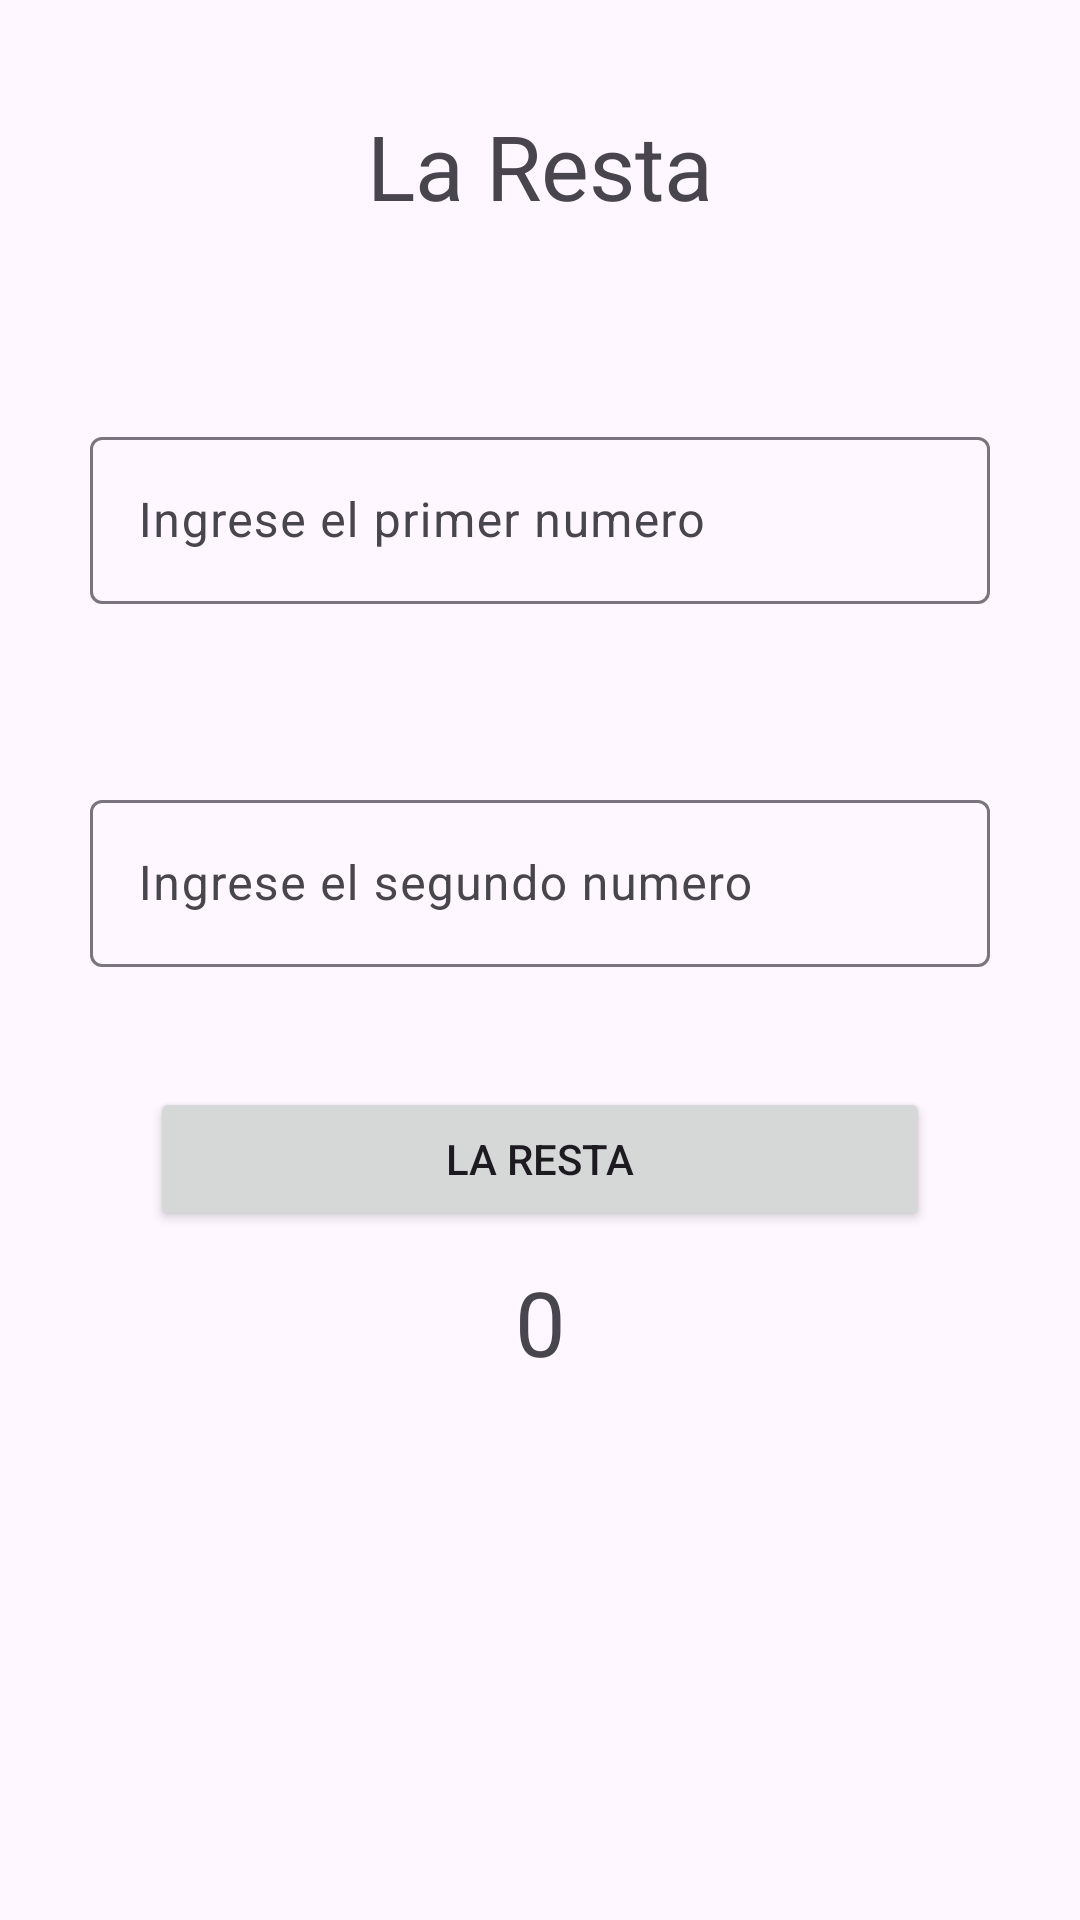

Produce the Android XML layout that renders to this screen, including the resource entries it uses.
<!-- AndroidManifest.xml: application theme Theme.Ejercicio_Video -->
<!-- res/layout/fragment_resta.xml -->
<?xml version="1.0" encoding="utf-8"?>
<FrameLayout xmlns:android="http://schemas.android.com/apk/res/android"
    xmlns:tools="http://schemas.android.com/tools"
    android:layout_width="match_parent"
    android:layout_height="match_parent"
    tools:context=".resta">

 <LinearLayout
     android:layout_width="match_parent"
     android:layout_height="match_parent"
     android:orientation="vertical"
     android:id="@+id/LlSuma">

     <TextView
         android:layout_width="match_parent"
         android:layout_height="wrap_content"
         android:id="@+id/tvResta"
         android:text="La Resta"
         android:textAlignment="center"
         android:textSize="30sp"
         android:layout_margin="35dp"
         />

     <com.google.android.material.textfield.TextInputLayout
         android:layout_width="match_parent"
         android:layout_height="wrap_content"
         android:id="@+id/tfNum1"
         android:hint="Ingrese el primer numero"
         android:layout_margin="30dp"
         >


         <com.google.android.material.textfield.TextInputEditText
             android:layout_width="match_parent"
             android:layout_height="wrap_content"
             />
     </com.google.android.material.textfield.TextInputLayout>

         <com.google.android.material.textfield.TextInputLayout
             android:layout_width="match_parent"
             android:layout_height="wrap_content"
             android:id="@+id/tfNum2"
             android:hint="Ingrese el segundo numero"
             android:layout_margin="30dp"
             >
             <com.google.android.material.textfield.TextInputEditText
                 android:layout_width="match_parent"
                 android:layout_height="wrap_content"
                 />

         </com.google.android.material.textfield.TextInputLayout>

   <Button
       android:layout_width="match_parent"
       android:layout_height="wrap_content"
       android:id="@+id/btnResta"
       android:text="La Resta"
       android:layout_marginVertical="10dp"
       android:layout_marginHorizontal="50dp"
       />

     <TextView
         android:layout_width="match_parent"
         android:layout_height="wrap_content"
         android:id="@+id/Resultado"
         android:text="0"
         android:paddingHorizontal="50dp"
         android:textAlignment="center"
         android:textSize="30sp"
         />

 </LinearLayout>

</FrameLayout>
<!-- resources referenced by this layout -->
<resources>
  <style name="Theme.Ejercicio_Video" parent="Base.Theme.Ejercicio_Video" />
  <style name="Base.Theme.Ejercicio_Video" parent="Theme.Material3.DayNight.NoActionBar">
          
          
      </style>
</resources>
